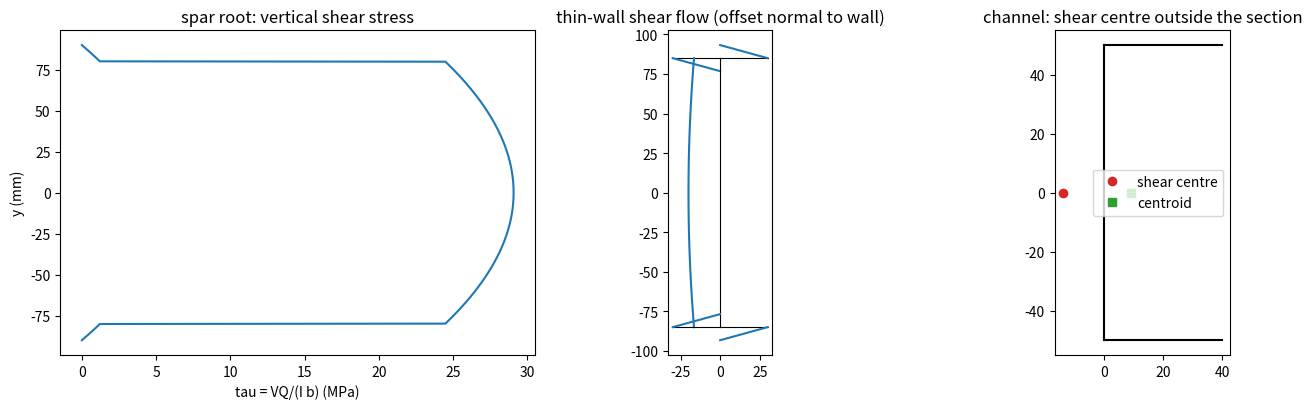

Python code for this plot:
"""P05.11 Shear Stress in Beams: reference solution.

A wing spar carries the lift to the fuselage as a bending moment (lesson P05.10) and as a shear
force. The shear force is carried mostly by the thin web, and it travels along the walls of a
thin-walled section as a *shear flow* q (force per unit length of wall). This module computes:

* the shear stress tau = V Q / (I t) in solid sections (rectangle, circle) and in an I-section,
  the "VQ/It" formula of elementary beam theory;
* the shear flow in any open thin-walled section made of straight wall segments, branched or not,
  for shear forces along both axes and sections with a product of inertia:

      q(s) = q_start - (Sx Ixx - Sy Ixy)/D * int t x ds - (Sy Iyy - Sx Ixy)/D * int t y ds,
      D = Ixx Iyy - Ixy^2  (x, y from the centroid);

* the resultant force and moment of a shear-flow distribution, and from them the shear centre: the
  point through which the shear force must act for the section to bend without twisting;
* an independent check: the shear flow obtained directly from longitudinal equilibrium of a slice of
  wall, as the integral of the change of the bending stress between two stations a distance dz apart
  (P05.10's unsymmetric bending formula, integrated numerically), with no VQ/It formula;
* fastener pitch from the shear flow at a cap-web joint.

Sign convention: x horizontal, y up, z along the span. A segment is directed from its start point to
its end point and q > 0 means the flow runs in that direction. (Sx, Sy) is the shear force acting on
the section face whose outward normal is +z; with P05.10's convention (M positive compressing the
top), dM/dz = -Sy and dM_h/dz = -Sx. The resultant of q is (Sx, Sy).

Units: SI (N, m, Pa, N/m).

Run:  python solution.py [out_dir]     (prints the lesson's numbers, writes shear_flow.png)
Test: AEFS_IMPL=solution pytest curriculum/phase-05/lesson-11-shear-stress-beams
"""
from __future__ import annotations

import sys
from pathlib import Path

import numpy as np

G0 = 9.80665                       # m/s^2
F_SU_7075 = 331e6                  # Pa, typical ultimate shear strength of 7075-T6 (ASM Aerospace Specification Metals data sheet)
F_SU_2024 = 283e6                  # Pa, typical ultimate shear strength of 2024-T3 (ASM Aerospace Specification Metals data sheet)

Segment = tuple[tuple[float, float], tuple[float, float], float]   # ((x1, y1), (x2, y2), t)


# ---------------------------------------------------------------- solid sections: VQ/It

def vq_it(V: float, Q: float, I: float, t: float) -> float:
    """Average shear stress across a cut of width t: tau = V Q / (I t), Q the first moment about the
    neutral axis of the area beyond the cut."""
    return V * Q / (I * t)


def rect_shear_stress(V: float, b: float, h: float, y: np.ndarray) -> np.ndarray:
    """Shear stress at height y (from the centroid) in a solid b x h rectangle:
    tau = 3V/(2bh) (1 - 4 y^2/h^2), zero at the top and bottom, 1.5 V/A at the neutral axis."""
    y = np.asarray(y, dtype=float)
    return 1.5 * V / (b * h) * (1.0 - 4.0 * y ** 2 / h ** 2) * (np.abs(y) <= h / 2)


def circle_max_shear(V: float, r: float) -> float:
    """Shear stress on the neutral axis of a solid circle of radius r: 4V/(3A)."""
    return 4.0 * V / (3.0 * np.pi * r ** 2)


def i_section_shear_stress(V: float, h: float, b_f: float, t_f: float, t_w: float,
                           y: np.ndarray) -> np.ndarray:
    """Vertical shear stress VQ/(I b(y)) at height y in a doubly symmetric I-section (overall depth h,
    flanges b_f x t_f, web t_w), with b(y) = b_f in a flange and t_w in the web. In the flanges this
    'vertical' stress is small and not physically meaningful (the flange shear is horizontal, see
    the thin-walled shear flow); the formula is used there only to show the jump at the junction."""
    y = np.abs(np.asarray(y, dtype=float))
    hw = h - 2 * t_f
    I = b_f * h ** 3 / 12 - (b_f - t_w) * hw ** 3 / 12
    Q_web = b_f * t_f * (h - t_f) / 2 + t_w / 2 * ((hw / 2) ** 2 - y ** 2)
    Q_fl = b_f / 2 * ((h / 2) ** 2 - y ** 2)
    in_web = y <= hw / 2
    tau = np.where(in_web, V * Q_web / (I * t_w), V * Q_fl / (I * b_f))
    return np.where(y <= h / 2, tau, 0.0)


# ---------------------------------------------------------------- thin-walled open sections

def thin_wall_properties(segments: list[Segment]) -> dict:
    """Area, centroid and centroidal second moments of a thin-walled section given as straight
    centreline segments ((x1, y1), (x2, y2), t), using the thin-wall approximation (each wall's own
    bending about its centreline, of order t^3, is neglected). Along a straight segment
    int t y^2 ds = t L (y1^2 + y1 y2 + y2^2) / 3, and similarly for x^2 and x y."""
    A = Sx = Sy = 0.0
    for (x1, y1), (x2, y2), t in segments:
        L = np.hypot(x2 - x1, y2 - y1)
        A += t * L
        Sx += t * L * (x1 + x2) / 2
        Sy += t * L * (y1 + y2) / 2
    xc, yc = Sx / A, Sy / A
    Ixx = Iyy = Ixy = 0.0
    for (x1, y1), (x2, y2), t in segments:
        L = np.hypot(x2 - x1, y2 - y1)
        a1, a2, b1, b2 = x1 - xc, x2 - xc, y1 - yc, y2 - yc
        Ixx += t * L * (b1 ** 2 + b1 * b2 + b2 ** 2) / 3
        Iyy += t * L * (a1 ** 2 + a1 * a2 + a2 ** 2) / 3
        Ixy += t * L * (2 * a1 * b1 + a1 * b2 + a2 * b1 + 2 * a2 * b2) / 6
    return {"A": A, "xc": xc, "yc": yc, "Ixx": Ixx, "Iyy": Iyy, "Ixy": Ixy}


def _incoming(segments: list[Segment], k: int, q_end: list[float], tol: float = 1e-12) -> float:
    """Sum of the end shear flows of the already processed segments that end where segment k starts."""
    p = np.array(segments[k][0])
    total = 0.0
    for j in range(k):
        if np.linalg.norm(np.array(segments[j][1]) - p) < tol:
            total += q_end[j]
    return total


def open_section_shear_flow(segments: list[Segment], Sx: float, Sy: float,
                            n: int = 51) -> list[tuple[np.ndarray, np.ndarray]]:
    """Shear flow in an open thin-walled section (shear force through the shear centre, so no twist).

    ``segments`` are listed so that every segment starts either at a free edge (q = 0) or at a
    junction where all the segments flowing into it have already been listed; the flow entering a
    junction leaves through the next segment that starts there. For the result to satisfy
    equilibrium the last segment must end at a free edge, where q comes back to 0 (a check).

    Returns, for each segment, (s, q): n points of arc length from its start and the shear flow
    (N/m) there, positive in the segment's direction, from the closed-form integral of the linear
    x(s), y(s) along the segment."""
    p = thin_wall_properties(segments)
    D = p["Ixx"] * p["Iyy"] - p["Ixy"] ** 2
    kx = (Sx * p["Ixx"] - Sy * p["Ixy"]) / D
    ky = (Sy * p["Iyy"] - Sx * p["Ixy"]) / D
    out, q_end = [], []
    for k, ((x1, y1), (x2, y2), t) in enumerate(segments):
        L = np.hypot(x2 - x1, y2 - y1)
        s = np.linspace(0.0, L, n)
        a1, b1 = x1 - p["xc"], y1 - p["yc"]
        ux, uy = (x2 - x1) / L, (y2 - y1) / L
        int_x = t * (a1 * s + ux * s ** 2 / 2)
        int_y = t * (b1 * s + uy * s ** 2 / 2)
        q = _incoming(segments, k, q_end) - kx * int_x - ky * int_y
        out.append((s, q))
        q_end.append(q[-1])
    return out


def shear_flow_resultant(segments: list[Segment], flows: list[tuple[np.ndarray, np.ndarray]],
                         about: tuple[float, float] = (0.0, 0.0)) -> tuple[float, float, float]:
    """Force (Fx, Fy) and moment Mz (anticlockwise, about the point ``about``) of a shear-flow
    distribution, by Simpson's rule along each segment (exact for the quadratic q of a straight wall)."""
    from scipy.integrate import simpson
    Fx = Fy = Mz = 0.0
    for ((x1, y1), (x2, y2), _), (s, q) in zip(segments, flows):
        L = np.hypot(x2 - x1, y2 - y1)
        ux, uy = (x2 - x1) / L, (y2 - y1) / L
        X = x1 + ux * s - about[0]
        Y = y1 + uy * s - about[1]
        Fx += simpson(q * ux, x=s)
        Fy += simpson(q * uy, x=s)
        Mz += simpson(q * (X * uy - Y * ux), x=s)
    return Fx, Fy, Mz


def shear_centre(segments: list[Segment]) -> tuple[float, float]:
    """Shear centre (xs, ys) of an open thin-walled section: the point where a shear force must act
    to produce the same moment as its shear flow. With a unit Sy, xs follows from Mz = xs Sy about the
    origin; with a unit Sx, ys from Mz = -ys Sx."""
    _, _, m_y = shear_flow_resultant(segments, open_section_shear_flow(segments, 0.0, 1.0))
    _, _, m_x = shear_flow_resultant(segments, open_section_shear_flow(segments, 1.0, 0.0))
    return m_y, -m_x


def channel_segments(h: float, b: float, t_f: float, t_w: float) -> list[Segment]:
    """Centreline model of a channel (C) section: web of height h on x = 0, flanges of length b
    pointing to +x. Directed from the top flange tip, down the web, out to the bottom flange tip."""
    return [((b, h / 2), (0.0, h / 2), t_f),
            ((0.0, h / 2), (0.0, -h / 2), t_w),
            ((0.0, -h / 2), (b, -h / 2), t_f)]


def channel_shear_centre_closed_form(h: float, b: float, t_f: float, t_w: float) -> float:
    """Distance e of the channel's shear centre from the web centreline, on the side away from the
    flanges: e = 3 b^2 t_f / (6 b t_f + h t_w) (centreline dimensions, thin walls)."""
    return 3.0 * b ** 2 * t_f / (6.0 * b * t_f + h * t_w)


def i_beam_segments(h: float, b: float, t_f: float, t_w: float) -> list[Segment]:
    """Centreline model of an I-section (flanges of width b at y = +-h/2, web on x = 0). Directed so
    every junction's inflow is known before its outflow: both top half-flanges into the top junction,
    down the web, the bottom-left half-flange into the bottom junction, out along the bottom-right."""
    return [((-b / 2, h / 2), (0.0, h / 2), t_f),
            ((b / 2, h / 2), (0.0, h / 2), t_f),
            ((0.0, h / 2), (0.0, -h / 2), t_w),
            ((-b / 2, -h / 2), (0.0, -h / 2), t_f),
            ((0.0, -h / 2), (b / 2, -h / 2), t_f)]


def z_segments(h: float, b: float, t: float) -> list[Segment]:
    """Centreline model of a Z-section: top flange from (b, h/2) to the web, web down x = 0, bottom
    flange to (-b, -h/2). Antisymmetric, so its centroid and shear centre are at the origin."""
    return [((b, h / 2), (0.0, h / 2), t),
            ((0.0, h / 2), (0.0, -h / 2), t),
            ((0.0, -h / 2), (-b, -h / 2), t)]


# ---------------------------------------------------------------- independent check

def shear_flow_from_bending_gradient(segments: list[Segment], Sx: float, Sy: float,
                                     dz: float = 0.01, n: int = 2001) -> list[tuple[np.ndarray, np.ndarray]]:
    """Shear flow from longitudinal equilibrium of a slice of wall, without the VQ/It formula.

    Two stations dz apart carry moments that differ by dM = -Sy dz and dM_h = -Sx dz. The bending
    stress (unsymmetric formula of P05.10) changes by d_sigma at each wall point; a strip of wall
    between a free edge and arc length s is in equilibrium along z only if
    q(s) dz = q_start dz - integral(d_sigma t ds). The integral is done numerically (cumulative
    trapezoid on n points per segment) and flows are carried through junctions as in
    ``open_section_shear_flow``."""
    p = thin_wall_properties(segments)
    D = p["Ixx"] * p["Iyy"] - p["Ixy"] ** 2

    def sigma(M, Mh, x, y):
        return -((M * p["Iyy"] - Mh * p["Ixy"]) * y + (Mh * p["Ixx"] - M * p["Ixy"]) * x) / D

    M0, Mh0 = 1.0e4, -3.0e3                    # arbitrary moments at station z; only the change matters
    M1, Mh1 = M0 - Sy * dz, Mh0 - Sx * dz
    out, q_end = [], []
    for k, ((x1, y1), (x2, y2), t) in enumerate(segments):
        L = np.hypot(x2 - x1, y2 - y1)
        s = np.linspace(0.0, L, n)
        x = x1 + (x2 - x1) * s / L - p["xc"]
        y = y1 + (y2 - y1) * s / L - p["yc"]
        dsig = sigma(M1, Mh1, x, y) - sigma(M0, Mh0, x, y)
        f = dsig * t / dz
        cum = np.concatenate([[0.0], np.cumsum(0.5 * (f[1:] + f[:-1]) * np.diff(s))])
        q = _incoming(segments, k, q_end) - cum
        out.append((s, q))
        q_end.append(q[-1])
    return out


# ---------------------------------------------------------------- fasteners

def fastener_pitch(q: float, P_allow: float, factor: float = 1.0) -> float:
    """Largest spacing of single fasteners along a joint carrying shear flow q (N/m), each fastener
    allowed P_allow (N): factor * q * pitch = P_allow."""
    return P_allow / (factor * abs(q))


def main(out_dir: str | Path = ".") -> None:
    """Print the lesson's numbers and save shear_flow.png."""
    import matplotlib
    matplotlib.use("Agg")
    import matplotlib.pyplot as plt

    out_dir = Path(out_dir)
    # the P05.10 spar root, limit load
    V = 3.8 * 750.0 * G0 / 2.0
    h, b, tf, tw = 0.180, 0.060, 0.010, 0.003
    hw = h - 2 * tf
    I = b * h ** 3 / 12 - (b - tw) * hw ** 3 / 12
    print(f"spar root shear V = {V:.1f} N (limit); I = {I * 1e12:.4g} mm^4")
    tau_na = float(i_section_shear_stress(V, h, b, tf, tw, 0.0))
    tau_j = float(i_section_shear_stress(V, h, b, tf, tw, hw / 2))
    print(f"VQ/It in the web: neutral axis {tau_na / 1e6:.2f} MPa, web top {tau_j / 1e6:.2f} MPa, "
          f"average V/(h_w t_w) {V / (hw * tw) / 1e6:.2f} MPa, V/(h t_w) {V / (h * tw) / 1e6:.2f} MPa")
    print(f"flange just above the junction (VQ/I b_f): {float(i_section_shear_stress(V, h, b, tf, tw, hw / 2 + 1e-9)) / 1e6:.2f} MPa")
    Q_cap = b * tf * (h - tf) / 2
    q_joint = V * Q_cap / I
    print(f"shear flow at the cap-web joint VQ_cap/I = {q_joint:.0f} N/m ({q_joint / 1e3:.1f} N/mm)")
    P_allow = 4000.0
    print(f"if the caps were fastened to the web with two rows of fasteners rated {P_allow / 1e3:.1f} kN each (assumed): "
          f"pitch at ultimate (1.5) {2 * fastener_pitch(q_joint, P_allow, 1.5) * 1e3:.1f} mm")
    y = np.linspace(-hw / 2, hw / 2, 2001)
    frac = np.trapezoid(i_section_shear_stress(V, h, b, tf, tw, y) * tw, y) / V
    print(f"fraction of V carried by the web (integral of tau t_w): {frac:.4f}")
    print(f"rectangle 1.5 V/A, circle 4V/(3A): {1.5:.2f}, {circle_max_shear(1.0, 1.0) * np.pi:.4f} times V/A")

    # thin-walled centreline model of the same spar
    segs = i_beam_segments(h - tf, b, tf, tw)
    tp = thin_wall_properties(segs)
    flows = open_section_shear_flow(segs, 0.0, V)
    Fx, Fy, Mz = shear_flow_resultant(segs, flows)
    q_web = flows[2][1]
    print(f"\nthin-wall I: I_xx = {tp['Ixx'] * 1e12:.4g} mm^4 (thick formula {I * 1e12:.4g}); "
          f"web q max {np.max(np.abs(q_web)):.0f} N/m -> tau {np.max(np.abs(q_web)) / tw / 1e6:.2f} MPa; "
          f"flange-tip-to-junction q {abs(flows[0][1][-1]):.0f} N/m each")
    print(f"resultant ({Fx:.3f}, {Fy:.3f}) N, moment about centroid {Mz:.2e} N m; "
          f"q at the last free edge {flows[-1][1][-1]:.2e} N/m")

    # channel shear centre
    hc, bc, tc = 0.100, 0.040, 0.002
    cs = channel_segments(hc, bc, tc, tc)
    xs, ys = shear_centre(cs)
    e = channel_shear_centre_closed_form(hc, bc, tc, tc)
    print(f"\nchannel {hc * 1e3:.0f} x {bc * 1e3:.0f} x {tc * 1e3:.0f} mm: shear centre at x = {xs * 1e3:.3f} mm, "
          f"y = {ys * 1e3:.2e} mm; closed form e = {e * 1e3:.3f} mm behind the web")
    cp = thin_wall_properties(cs)
    print(f"centroid at x = {cp['xc'] * 1e3:.3f} mm: a load through the centroid is "
          f"{(cp['xc'] - xs) * 1e3:.2f} mm from the shear centre and twists the channel by "
          f"{(cp['xc'] - xs):.4f} N m per N of shear")
    zs = z_segments(0.040, 0.019, 0.002)
    print(f"Z section shear centre: ({shear_centre(zs)[0] * 1e3:.2e}, {shear_centre(zs)[1] * 1e3:.2e}) mm")

    # independent check
    g = shear_flow_from_bending_gradient(segs, 0.0, V)
    d = max(np.max(np.abs(np.interp(fs, gs, gq) - fq)) for (fs, fq), (gs, gq) in zip(flows, g))
    print(f"bending-gradient route vs formula, I-beam: max |dq| = {d:.2e} N/m "
          f"({d / np.max(np.abs(q_web)):.1e} relative)")

    # figure
    fig, ax = plt.subplots(1, 3, figsize=(14, 4.2))
    yy = np.linspace(-h / 2, h / 2, 801)
    ax[0].plot(i_section_shear_stress(V, h, b, tf, tw, yy) / 1e6, yy * 1e3)
    ax[0].set_xlabel("tau = VQ/(I b) (MPa)")
    ax[0].set_ylabel("y (mm)")
    ax[0].set_title("spar root: vertical shear stress")
    for (s, q), ((x1, y1), (x2, y2), _) in zip(flows, segs):
        L = np.hypot(x2 - x1, y2 - y1)
        X = x1 + (x2 - x1) * s / L
        Y = y1 + (y2 - y1) * s / L
        ax[1].plot(X * 1e3, Y * 1e3, "k", lw=0.8)
        sc = 0.02 / np.max(np.abs(q_web))
        nx, ny = -(y2 - y1) / L, (x2 - x1) / L
        ax[1].plot((X + sc * q * nx) * 1e3, (Y + sc * q * ny) * 1e3, "C0")
    ax[1].set_aspect("equal")
    ax[1].set_title("thin-wall shear flow (offset normal to wall)")
    cflows = open_section_shear_flow(cs, 0.0, 1.0)
    for (s, q), ((x1, y1), (x2, y2), _) in zip(cflows, cs):
        L = np.hypot(x2 - x1, y2 - y1)
        X = x1 + (x2 - x1) * s / L
        Y = y1 + (y2 - y1) * s / L
        ax[2].plot(X * 1e3, Y * 1e3, "k", lw=1.5)
    ax[2].plot([xs * 1e3], [ys * 1e3], "C3o", label="shear centre")
    ax[2].plot([cp["xc"] * 1e3], [cp["yc"] * 1e3], "C2s", label="centroid")
    ax[2].set_aspect("equal")
    ax[2].legend()
    ax[2].set_title("channel: shear centre outside the section")
    fig.tight_layout()
    fig.savefig(out_dir / "shear_flow.png", dpi=120)
    plt.close(fig)
    print(f"\nwrote {out_dir / 'shear_flow.png'}")


if __name__ == "__main__":
    main(sys.argv[1] if len(sys.argv) > 1 else ".")
